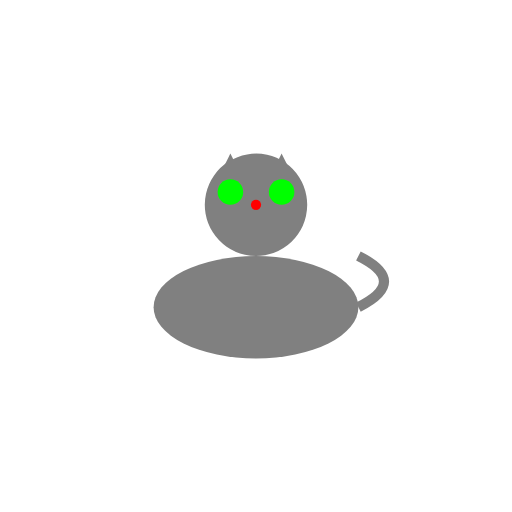
t = 0.00 s
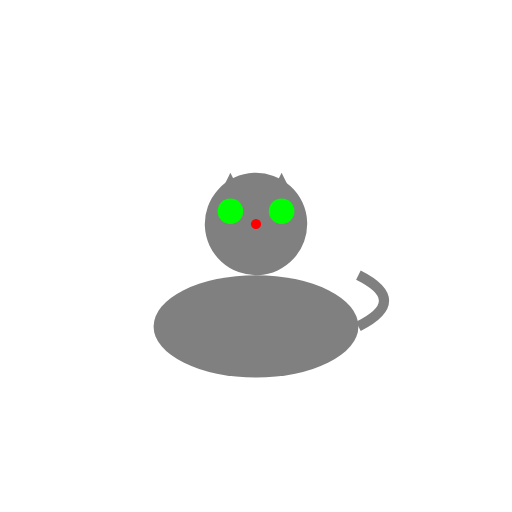
t = 0.38 s
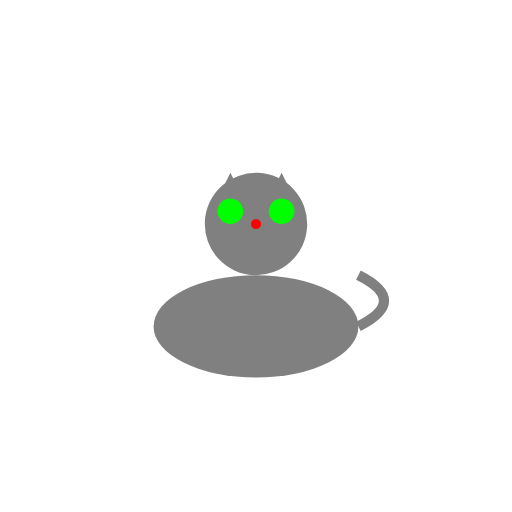
t = 0.63 s
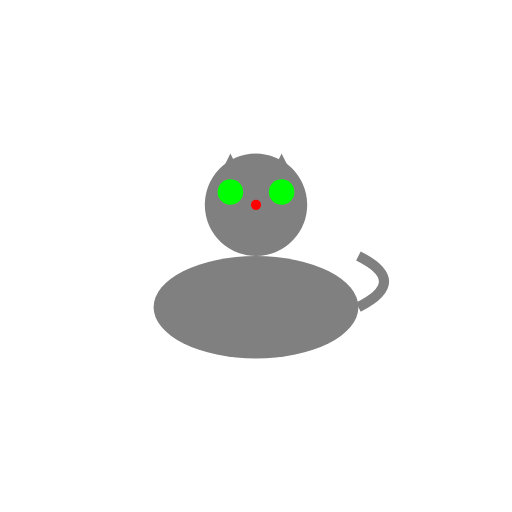
t = 1.00 s
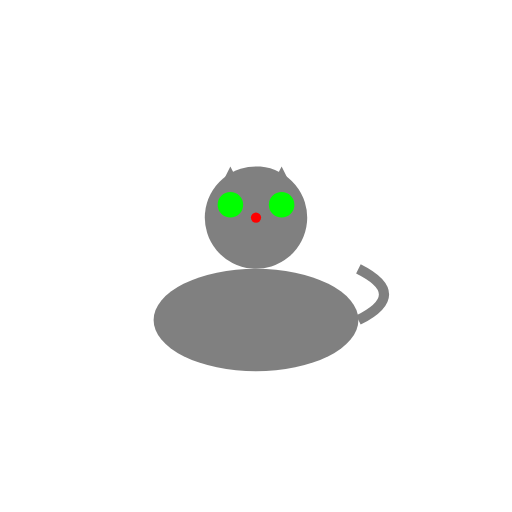
t = 1.25 s
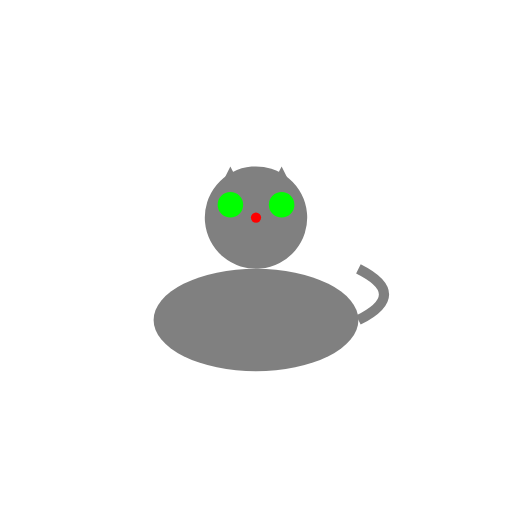
t = 1.75 s

The animated SVG that drew these frames (rendered in a browser with its animation timeline set to each time). Animation: 2 SMIL elements (animateTransform=2); one cycle of 2.00 s, repeats indefinitely.

<?xml version="1.0" encoding="UTF-8"?>
<svg width="200" height="200" viewBox="0 0 200 200" xmlns="http://www.w3.org/2000/svg" xmlns:xlink="http://www.w3.org/1999/xlink">
  <defs>
    <g id="Whiskers_base_character">
      <!-- Body -->
      <ellipse cx="100" cy="120" rx="40" ry="20" fill="#808080"/>
      <!-- Head -->
      <circle cx="100" cy="80" r="20" fill="#808080">
        <animateTransform attributeName="transform" type="rotate" values="-10 100 80;10 100 80;-10 100 80" dur="2s" repeatCount="indefinite" />
      </circle>
      <!-- Left Ear -->
      <polygon points="85,70 90,60 95,70" fill="#808080"/>
      <!-- Right Ear -->
      <polygon points="105,70 110,60 115,70" fill="#808080"/>
      <!-- Left Eye -->
      <circle cx="90" cy="75" r="5" fill="#00FF00"/>
      <!-- Right Eye -->
      <circle cx="110" cy="75" r="5" fill="#00FF00"/>
      <!-- Nose -->
      <circle cx="100" cy="80" r="2" fill="#FF0000"/>
      <!-- Tail -->
      <path d="M 140 120 Q 160 110 140 100" stroke="#808080" stroke-width="4" fill="none"/>
    </g>
  </defs>
  <use xlink:href="#Whiskers_base_character">
    <animateTransform attributeName="transform" type="translate" values="0 0; 0 10; 0 0" dur="1s" repeatCount="indefinite"/>
  </use>
</svg>
